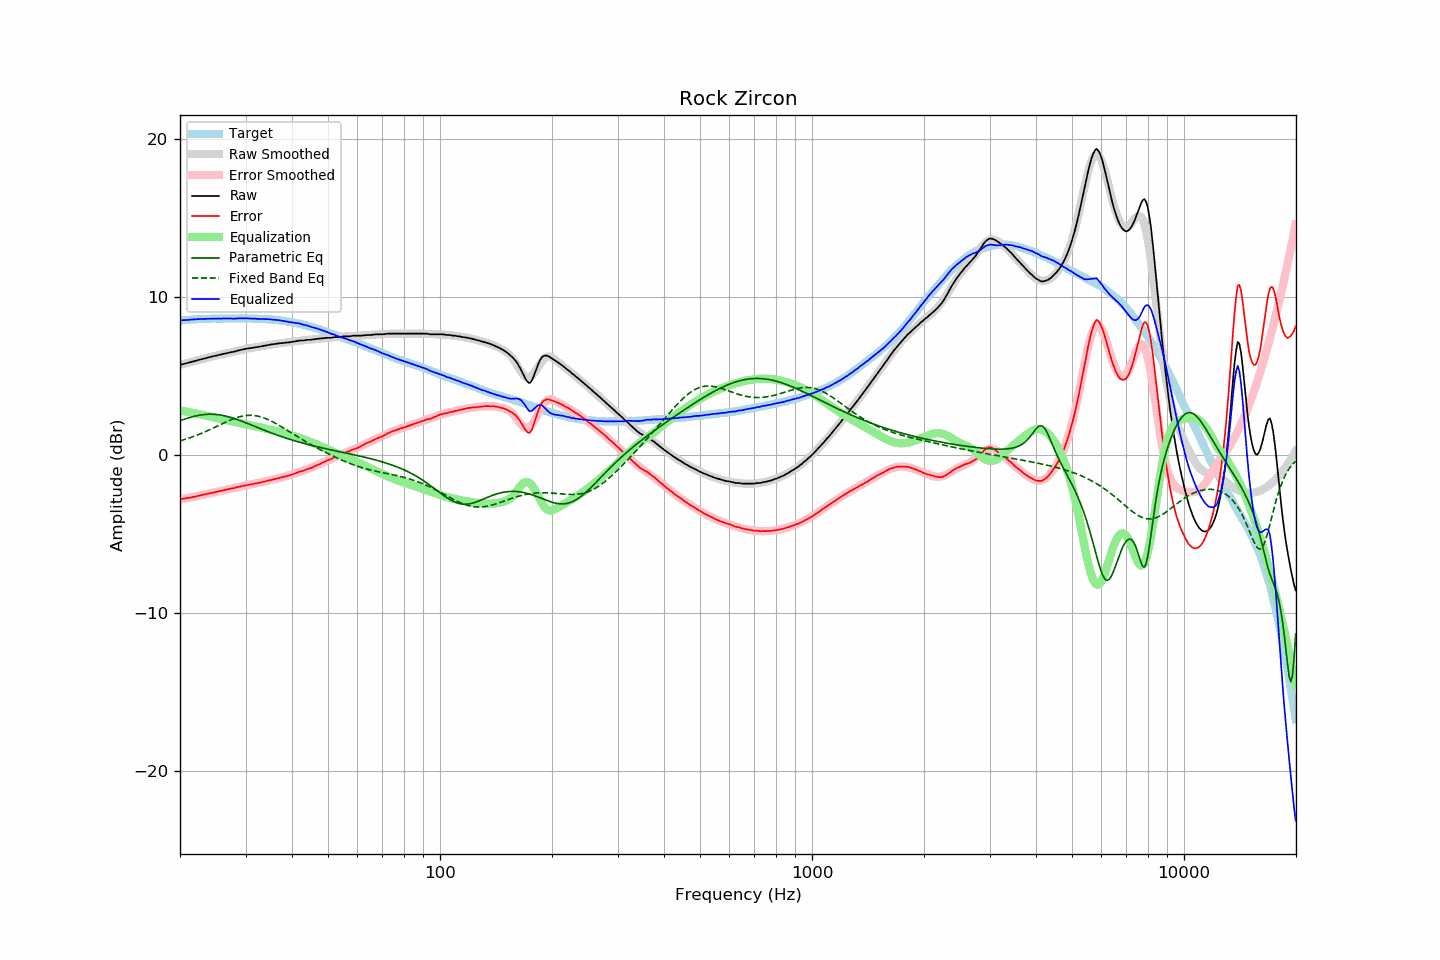

The file beside this chart, header and first rows:
frequency, raw, error, smoothed, error_smoothed, equalization, parametric_eq, fixed_band_eq, equalized_raw, equalized_smoothed, target
20.00, 5.70, -2.80, 5.70, -2.81, 2.81, 2.17, 0.89, 8.52, 8.51, 8.51
20.20, 5.72, -2.79, 5.72, -2.79, 2.79, 2.20, 0.92, 8.52, 8.52, 8.52
20.40, 5.75, -2.77, 5.75, -2.78, 2.78, 2.24, 0.95, 8.53, 8.53, 8.53
20.61, 5.77, -2.76, 5.78, -2.76, 2.76, 2.27, 0.98, 8.53, 8.54, 8.54
20.81, 5.80, -2.73, 5.81, -2.74, 2.74, 2.30, 1.01, 8.54, 8.54, 8.54
21.02, 5.82, -2.72, 5.83, -2.72, 2.72, 2.34, 1.05, 8.54, 8.55, 8.55
21.23, 5.85, -2.70, 5.86, -2.70, 2.70, 2.37, 1.08, 8.56, 8.56, 8.56
21.44, 5.88, -2.69, 5.89, -2.68, 2.68, 2.40, 1.12, 8.57, 8.57, 8.58
21.66, 5.91, -2.66, 5.91, -2.66, 2.66, 2.42, 1.15, 8.58, 8.57, 8.58
21.87, 5.94, -2.65, 5.94, -2.64, 2.64, 2.45, 1.19, 8.58, 8.58, 8.59
22.09, 5.96, -2.62, 5.97, -2.62, 2.62, 2.47, 1.23, 8.59, 8.59, 8.59
22.31, 5.99, -2.60, 5.99, -2.60, 2.60, 2.49, 1.27, 8.59, 8.59, 8.60
22.54, 6.02, -2.57, 6.02, -2.58, 2.58, 2.51, 1.31, 8.60, 8.60, 8.59
22.76, 6.04, -2.56, 6.05, -2.56, 2.56, 2.53, 1.35, 8.60, 8.60, 8.60
22.99, 6.07, -2.53, 6.07, -2.53, 2.53, 2.54, 1.39, 8.61, 8.61, 8.60
23.22, 6.09, -2.51, 6.10, -2.51, 2.51, 2.55, 1.44, 8.60, 8.61, 8.60
23.45, 6.12, -2.49, 6.13, -2.49, 2.49, 2.56, 1.48, 8.61, 8.61, 8.61
23.69, 6.15, -2.46, 6.15, -2.46, 2.46, 2.57, 1.53, 8.62, 8.61, 8.61
23.92, 6.17, -2.44, 6.18, -2.44, 2.44, 2.57, 1.58, 8.62, 8.62, 8.61
24.16, 6.20, -2.42, 6.20, -2.42, 2.42, 2.58, 1.62, 8.62, 8.62, 8.62
24.40, 6.22, -2.40, 6.23, -2.40, 2.40, 2.57, 1.67, 8.62, 8.62, 8.63
24.65, 6.25, -2.37, 6.25, -2.37, 2.37, 2.57, 1.72, 8.63, 8.62, 8.63
24.89, 6.27, -2.35, 6.27, -2.35, 2.35, 2.56, 1.77, 8.63, 8.63, 8.63
25.14, 6.29, -2.33, 6.30, -2.33, 2.33, 2.55, 1.82, 8.62, 8.63, 8.63
25.39, 6.32, -2.30, 6.32, -2.31, 2.31, 2.54, 1.86, 8.63, 8.63, 8.63
25.65, 6.34, -2.28, 6.35, -2.28, 2.28, 2.53, 1.91, 8.63, 8.63, 8.63
25.91, 6.36, -2.26, 6.37, -2.26, 2.26, 2.51, 1.96, 8.63, 8.63, 8.63
26.16, 6.39, -2.24, 6.39, -2.24, 2.24, 2.49, 2.01, 8.63, 8.63, 8.63
26.43, 6.41, -2.22, 6.41, -2.22, 2.22, 2.47, 2.06, 8.63, 8.63, 8.63
26.69, 6.43, -2.20, 6.44, -2.20, 2.20, 2.44, 2.10, 8.63, 8.63, 8.63
26.96, 6.46, -2.17, 6.46, -2.17, 2.17, 2.42, 2.15, 8.64, 8.63, 8.63
27.23, 6.48, -2.15, 6.48, -2.15, 2.15, 2.39, 2.19, 8.63, 8.63, 8.63
27.50, 6.50, -2.12, 6.51, -2.13, 2.13, 2.36, 2.24, 8.63, 8.63, 8.63
27.77, 6.52, -2.11, 6.53, -2.10, 2.10, 2.33, 2.28, 8.63, 8.64, 8.64
28.05, 6.54, -2.09, 6.56, -2.08, 2.08, 2.30, 2.31, 8.63, 8.64, 8.64
28.33, 6.57, -2.06, 6.58, -2.06, 2.06, 2.26, 2.35, 8.63, 8.64, 8.64
28.62, 6.60, -2.03, 6.60, -2.04, 2.04, 2.23, 2.38, 8.64, 8.64, 8.63
28.90, 6.62, -2.02, 6.62, -2.01, 2.01, 2.19, 2.41, 8.64, 8.64, 8.64
29.19, 6.65, -1.99, 6.65, -1.99, 1.99, 2.15, 2.44, 8.65, 8.64, 8.64
29.48, 6.67, -1.97, 6.67, -1.97, 1.97, 2.11, 2.46, 8.65, 8.64, 8.64
29.78, 6.69, -1.94, 6.69, -1.95, 1.95, 2.07, 2.48, 8.64, 8.64, 8.64
30.08, 6.71, -1.93, 6.71, -1.93, 1.93, 2.03, 2.49, 8.64, 8.64, 8.65
30.38, 6.73, -1.90, 6.73, -1.91, 1.91, 1.99, 2.50, 8.64, 8.64, 8.64
30.68, 6.74, -1.89, 6.75, -1.89, 1.89, 1.95, 2.51, 8.63, 8.63, 8.63
30.99, 6.76, -1.87, 6.76, -1.87, 1.87, 1.91, 2.51, 8.63, 8.63, 8.63
31.30, 6.77, -1.86, 6.78, -1.85, 1.85, 1.87, 2.50, 8.62, 8.63, 8.63
31.61, 6.79, -1.83, 6.80, -1.83, 1.83, 1.83, 2.49, 8.62, 8.63, 8.63
31.93, 6.81, -1.80, 6.82, -1.81, 1.81, 1.79, 2.48, 8.62, 8.62, 8.62
32.24, 6.82, -1.80, 6.83, -1.79, 1.79, 1.74, 2.46, 8.61, 8.62, 8.62
32.57, 6.84, -1.77, 6.85, -1.77, 1.77, 1.70, 2.44, 8.61, 8.62, 8.61
32.89, 6.86, -1.74, 6.87, -1.74, 1.74, 1.66, 2.42, 8.61, 8.61, 8.61
33.22, 6.88, -1.72, 6.89, -1.72, 1.72, 1.62, 2.38, 8.61, 8.61, 8.61
33.55, 6.90, -1.70, 6.90, -1.70, 1.70, 1.58, 2.35, 8.60, 8.60, 8.60
33.89, 6.92, -1.68, 6.92, -1.67, 1.67, 1.54, 2.31, 8.60, 8.60, 8.60
34.23, 6.94, -1.64, 6.94, -1.65, 1.65, 1.50, 2.27, 8.59, 8.59, 8.59
34.57, 6.96, -1.62, 6.96, -1.63, 1.63, 1.46, 2.23, 8.59, 8.58, 8.59
34.92, 6.98, -1.59, 6.98, -1.60, 1.60, 1.42, 2.18, 8.58, 8.58, 8.57
35.27, 6.99, -1.59, 6.99, -1.58, 1.58, 1.38, 2.13, 8.57, 8.57, 8.58
35.62, 7.00, -1.55, 7.01, -1.55, 1.55, 1.34, 2.07, 8.56, 8.56, 8.56
35.97, 7.02, -1.53, 7.02, -1.53, 1.53, 1.31, 2.02, 8.55, 8.55, 8.55
... 635 more rows
